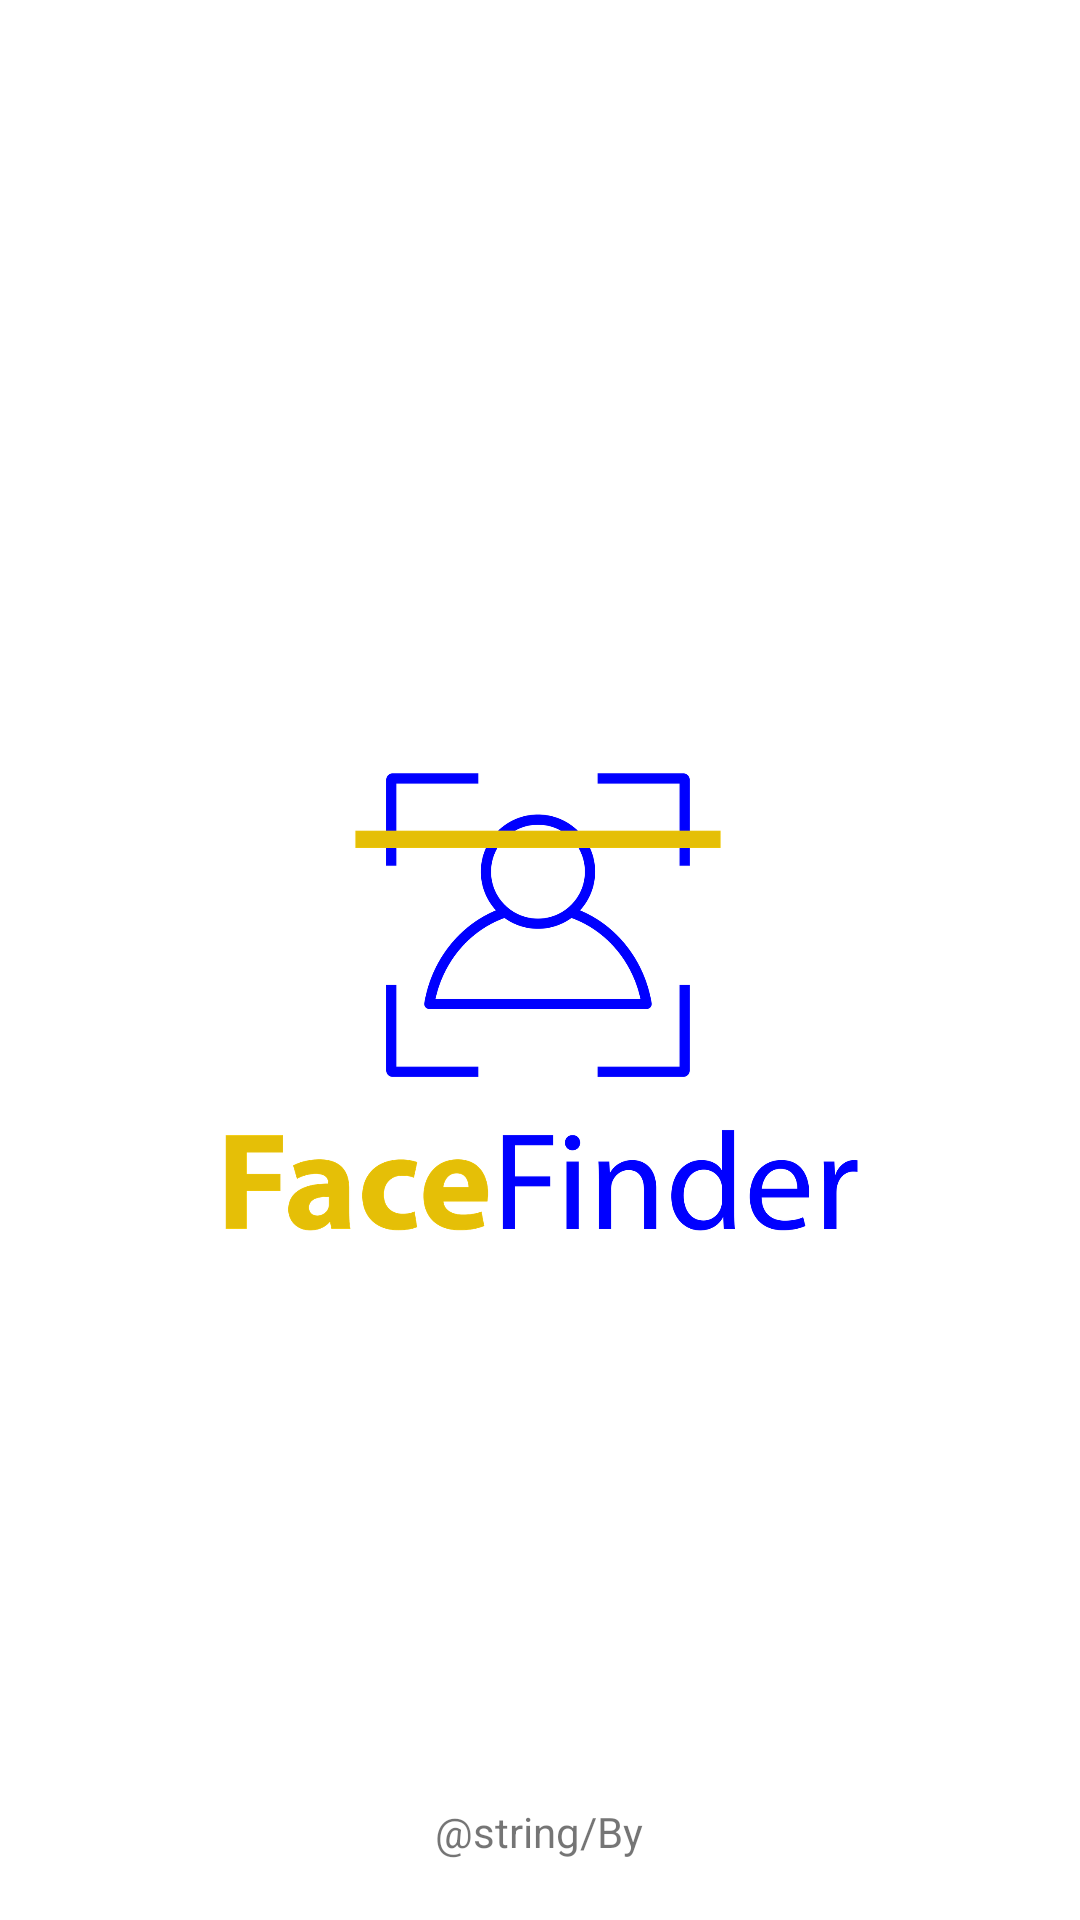

The Android layout XML behind this screen, and the referenced resources:
<!-- AndroidManifest.xml: application theme Theme.FaceFinder -->
<!-- res/layout/splash_screen.xml -->
<?xml version="1.0" encoding="utf-8"?>
<androidx.constraintlayout.widget.ConstraintLayout xmlns:android="http://schemas.android.com/apk/res/android"
    xmlns:app="http://schemas.android.com/apk/res-auto"
    xmlns:tools="http://schemas.android.com/tools"
    android:layout_width="match_parent"
    android:layout_height="match_parent"
    tools:context=".SplashScreen">

    <ImageView
        android:id="@+id/imageView"
        android:layout_width="434dp"
        android:layout_height="287dp"
        android:layout_marginStart="10dp"
        android:layout_marginTop="196dp"
        android:layout_marginEnd="10dp"
        android:contentDescription="@string/description"
        app:layout_constraintEnd_toEndOf="parent"
        app:layout_constraintHorizontal_bias="0.511"
        app:layout_constraintStart_toStartOf="parent"
        app:layout_constraintTop_toTopOf="parent"
        app:srcCompat="@drawable/facefinderlogo" />

    <TextView
        android:id="@+id/textView"
        android:layout_width="wrap_content"
        android:layout_height="wrap_content"
        android:layout_marginStart="96dp"
        android:layout_marginEnd="97dp"
        android:layout_marginBottom="20dp"
        android:text="@string/By"
        app:layout_constraintBottom_toBottomOf="parent"
        app:layout_constraintEnd_toEndOf="parent"
        app:layout_constraintStart_toStartOf="parent"
        app:layout_constraintTop_toBottomOf="@+id/imageView"
        app:layout_constraintVertical_bias="1.0" />

</androidx.constraintlayout.widget.ConstraintLayout>
<!-- resources referenced by this layout -->
<resources>
  <!-- drawable facefinderlogo: png bitmap (drawable-normal, 92640 bytes) -->
  <string name="By">FaceFinder, ltd  2023</string>
  <string name="description">logo do facefinder</string>
  <style name="Theme.FaceFinder" parent="Theme.MaterialComponents.DayNight.NoActionBar">
          
          <item name="colorPrimary">@color/azul</item>
          <item name="colorPrimaryVariant">@color/purpeNavy</item>
          <item name="colorOnPrimary">@color/keyLine</item>
          
          <item name="colorSecondary">@color/amarelo</item>
          <item name="colorSecondaryVariant">@color/vermelho</item>
          <item name="colorOnSecondary">@color/azul</item>
          
          <item name="android:statusBarColor">?attr/colorPrimaryVariant</item>
          
      </style>
  <color name="azul">#0000FF</color>
  <color name="purpeNavy">#54577C</color>
  <color name="keyLine">#ECFFB0</color>
  <color name="amarelo">#E5BF07</color>
  <color name="vermelho">#EF3340</color>
</resources>
